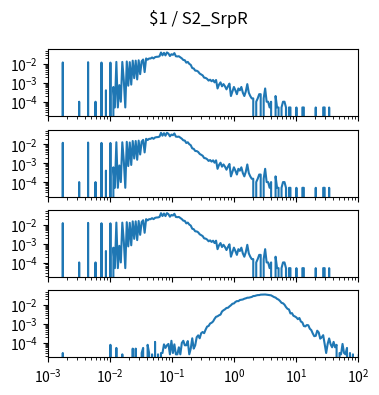

The matplotlib source for this figure: (Note: this script raises an exception after producing the figure.)
import matplotlib.pyplot as plt
import numpy as np

num_plots = 4

fig, ax = plt.subplots(num_plots, 1, sharex=True, sharey=True)
fig.set_size_inches(4, 1*num_plots)

fig.suptitle("$1 / S2_SrpR")

for a in ax:
    a.set_xscale('log')
    a.set_yscale('log')
    a.set_xlim(1.000000e-03, 1.000000e+02)

ax[0].plot([1.000000e-03,1.056818e-03,1.116863e-03,1.180321e-03,1.247384e-03,1.318257e-03,1.393157e-03,1.472313e-03,1.555966e-03,1.644372e-03,1.737801e-03,1.836538e-03,1.940886e-03,2.051162e-03,2.167704e-03,2.290868e-03,2.421029e-03,2.558586e-03,2.703958e-03,2.857591e-03,3.019952e-03,3.191538e-03,3.372873e-03,3.564511e-03,3.767038e-03,3.981072e-03,4.207266e-03,4.446313e-03,4.698941e-03,4.965923e-03,5.248075e-03,5.546257e-03,5.861382e-03,6.194411e-03,6.546362e-03,6.918310e-03,7.311391e-03,7.726806e-03,8.165824e-03,8.629785e-03,9.120108e-03,9.638290e-03,1.018591e-02,1.076465e-02,1.137627e-02,1.202264e-02,1.270574e-02,1.342765e-02,1.419058e-02,1.499685e-02,1.584893e-02,1.674943e-02,1.770109e-02,1.870682e-02,1.976970e-02,2.089296e-02,2.208005e-02,2.333458e-02,2.466039e-02,2.606154e-02,2.754229e-02,2.910717e-02,3.076097e-02,3.250873e-02,3.435579e-02,3.630781e-02,3.837072e-02,4.055085e-02,4.285485e-02,4.528976e-02,4.786301e-02,5.058247e-02,5.345644e-02,5.649370e-02,5.970353e-02,6.309573e-02,6.668068e-02,7.046931e-02,7.447320e-02,7.870458e-02,8.317638e-02,8.790225e-02,9.289664e-02,9.817479e-02,1.037528e-01,1.096478e-01,1.158777e-01,1.224616e-01,1.294196e-01,1.367729e-01,1.445440e-01,1.527566e-01,1.614359e-01,1.706082e-01,1.803018e-01,1.905461e-01,2.013724e-01,2.128139e-01,2.249055e-01,2.376840e-01,2.511886e-01,2.654606e-01,2.805434e-01,2.964831e-01,3.133286e-01,3.311311e-01,3.499452e-01,3.698282e-01,3.908409e-01,4.130475e-01,4.365158e-01,4.613176e-01,4.875285e-01,5.152286e-01,5.445027e-01,5.754399e-01,6.081350e-01,6.426877e-01,6.792036e-01,7.177943e-01,7.585776e-01,8.016781e-01,8.472274e-01,8.953648e-01,9.462372e-01,1.000000e+00,1.056818e+00,1.116863e+00,1.180321e+00,1.247384e+00,1.318257e+00,1.393157e+00,1.472313e+00,1.555966e+00,1.644372e+00,1.737801e+00,1.836538e+00,1.940886e+00,2.051162e+00,2.167704e+00,2.290868e+00,2.421029e+00,2.558586e+00,2.703958e+00,2.857591e+00,3.019952e+00,3.191538e+00,3.372873e+00,3.564511e+00,3.767038e+00,3.981072e+00,4.207266e+00,4.446313e+00,4.698941e+00,4.965923e+00,5.248075e+00,5.546257e+00,5.861382e+00,6.194411e+00,6.546362e+00,6.918310e+00,7.311391e+00,7.726806e+00,8.165824e+00,8.629785e+00,9.120108e+00,9.638290e+00,1.018591e+01,1.076465e+01,1.137627e+01,1.202264e+01,1.270574e+01,1.342765e+01,1.419058e+01,1.499685e+01,1.584893e+01,1.674943e+01,1.770109e+01,1.870682e+01,1.976970e+01,2.089296e+01,2.208005e+01,2.333458e+01,2.466039e+01,2.606154e+01,2.754229e+01,2.910717e+01,3.076097e+01,3.250873e+01,3.435579e+01,3.630781e+01,3.837072e+01,4.055085e+01,4.285485e+01,4.528976e+01,4.786301e+01,5.058247e+01,5.345644e+01,5.649370e+01,5.970353e+01,6.309573e+01,6.668068e+01,7.046931e+01,7.447320e+01,7.870458e+01,8.317638e+01,8.790225e+01,9.289664e+01,9.817479e+01,1.037528e+02,1.096478e+02,1.158777e+02,1.224616e+02,1.294196e+02,1.367729e+02,1.445440e+02,1.527566e+02,1.614359e+02,1.706082e+02,1.803018e+02,1.905461e+02,2.013724e+02,2.128139e+02,2.249055e+02,2.376840e+02,2.511886e+02,2.654606e+02,2.805434e+02,2.964831e+02,3.133286e+02,3.311311e+02,3.499452e+02,3.698282e+02,3.908409e+02,4.130475e+02,4.365158e+02,4.613176e+02,4.875285e+02,5.152286e+02,5.445027e+02,5.754399e+02,6.081350e+02,6.426877e+02,6.792036e+02,7.177943e+02,7.585776e+02,8.016781e+02,8.472274e+02,8.953648e+02,9.462372e+02,], [0.000000e+00,0.000000e+00,0.000000e+00,0.000000e+00,0.000000e+00,0.000000e+00,0.000000e+00,0.000000e+00,0.000000e+00,0.000000e+00,1.205314e-02,0.000000e+00,0.000000e+00,0.000000e+00,0.000000e+00,0.000000e+00,0.000000e+00,0.000000e+00,0.000000e+00,0.000000e+00,0.000000e+00,1.025799e-04,0.000000e+00,0.000000e+00,0.000000e+00,0.000000e+00,0.000000e+00,1.241217e-02,0.000000e+00,0.000000e+00,0.000000e+00,0.000000e+00,1.025799e-04,0.000000e+00,0.000000e+00,0.000000e+00,1.189927e-02,0.000000e+00,0.000000e+00,4.103195e-04,0.000000e+00,0.000000e+00,1.179669e-02,0.000000e+00,6.154793e-04,5.128994e-05,1.287378e-02,5.128994e-05,7.693491e-04,1.025799e-04,1.282249e-02,1.384828e-03,5.128994e-05,1.354054e-02,7.180592e-04,1.251475e-02,8.206391e-04,1.497666e-02,1.795148e-03,1.497666e-02,1.538698e-03,1.564343e-02,2.923527e-03,1.379699e-02,1.718213e-02,3.744166e-03,1.954147e-02,1.682310e-02,1.949018e-02,1.954147e-02,2.205468e-02,1.959276e-02,2.287531e-02,2.390111e-02,2.410627e-02,2.554239e-02,4.026260e-02,2.856850e-02,3.862133e-02,2.836334e-02,4.067292e-02,3.574909e-02,2.631174e-02,3.262040e-02,3.031236e-02,3.739037e-02,2.554239e-02,2.487562e-02,2.559368e-02,2.241370e-02,1.969534e-02,1.625891e-02,1.579730e-02,1.174540e-02,1.287378e-02,1.015541e-02,8.975740e-03,6.103503e-03,5.795763e-03,4.462225e-03,4.410935e-03,3.949326e-03,3.128686e-03,2.820947e-03,2.513207e-03,1.897728e-03,1.846438e-03,1.641278e-03,1.333538e-03,1.487408e-03,1.230959e-03,1.436118e-03,1.077089e-03,1.436118e-03,5.128994e-04,8.206391e-04,1.077089e-03,6.667692e-04,8.719290e-04,6.667692e-04,4.616095e-04,6.667692e-04,9.232190e-04,2.051598e-04,3.590296e-04,6.154793e-04,4.103195e-04,2.564497e-04,5.128994e-04,4.103195e-04,6.154793e-04,3.077397e-04,2.051598e-04,3.590296e-04,8.719290e-04,3.077397e-04,2.051598e-04,1.538698e-04,1.538698e-04,0.000000e+00,1.025799e-04,1.538698e-04,2.564497e-04,2.564497e-04,0.000000e+00,1.538698e-04,5.128994e-04,1.025799e-04,1.025799e-04,5.128994e-05,1.025799e-04,0.000000e+00,0.000000e+00,2.051598e-04,5.128994e-05,5.128994e-05,0.000000e+00,5.128994e-05,1.025799e-04,1.025799e-04,5.128994e-05,0.000000e+00,5.128994e-05,5.128994e-05,0.000000e+00,0.000000e+00,0.000000e+00,5.128994e-05,0.000000e+00,0.000000e+00,0.000000e+00,5.128994e-05,5.128994e-05,0.000000e+00,0.000000e+00,0.000000e+00,0.000000e+00,0.000000e+00,0.000000e+00,0.000000e+00,5.128994e-05,0.000000e+00,0.000000e+00,0.000000e+00,0.000000e+00,5.128994e-05,5.128994e-05,0.000000e+00,0.000000e+00,5.128994e-05,0.000000e+00,0.000000e+00,0.000000e+00,0.000000e+00,0.000000e+00,0.000000e+00,0.000000e+00,0.000000e+00,0.000000e+00,0.000000e+00,0.000000e+00,0.000000e+00,0.000000e+00,0.000000e+00,0.000000e+00,0.000000e+00,0.000000e+00,0.000000e+00,0.000000e+00,0.000000e+00,0.000000e+00,0.000000e+00,0.000000e+00,0.000000e+00,0.000000e+00,0.000000e+00,0.000000e+00,0.000000e+00,0.000000e+00,0.000000e+00,0.000000e+00,0.000000e+00,0.000000e+00,0.000000e+00,0.000000e+00,0.000000e+00,0.000000e+00,0.000000e+00,0.000000e+00,0.000000e+00,0.000000e+00,0.000000e+00,0.000000e+00,0.000000e+00,0.000000e+00,0.000000e+00,0.000000e+00,0.000000e+00,0.000000e+00,0.000000e+00,0.000000e+00,0.000000e+00,0.000000e+00,0.000000e+00,0.000000e+00,0.000000e+00,0.000000e+00,0.000000e+00,0.000000e+00,0.000000e+00,])
ax[1].plot([1.000000e-03,1.056818e-03,1.116863e-03,1.180321e-03,1.247384e-03,1.318257e-03,1.393157e-03,1.472313e-03,1.555966e-03,1.644372e-03,1.737801e-03,1.836538e-03,1.940886e-03,2.051162e-03,2.167704e-03,2.290868e-03,2.421029e-03,2.558586e-03,2.703958e-03,2.857591e-03,3.019952e-03,3.191538e-03,3.372873e-03,3.564511e-03,3.767038e-03,3.981072e-03,4.207266e-03,4.446313e-03,4.698941e-03,4.965923e-03,5.248075e-03,5.546257e-03,5.861382e-03,6.194411e-03,6.546362e-03,6.918310e-03,7.311391e-03,7.726806e-03,8.165824e-03,8.629785e-03,9.120108e-03,9.638290e-03,1.018591e-02,1.076465e-02,1.137627e-02,1.202264e-02,1.270574e-02,1.342765e-02,1.419058e-02,1.499685e-02,1.584893e-02,1.674943e-02,1.770109e-02,1.870682e-02,1.976970e-02,2.089296e-02,2.208005e-02,2.333458e-02,2.466039e-02,2.606154e-02,2.754229e-02,2.910717e-02,3.076097e-02,3.250873e-02,3.435579e-02,3.630781e-02,3.837072e-02,4.055085e-02,4.285485e-02,4.528976e-02,4.786301e-02,5.058247e-02,5.345644e-02,5.649370e-02,5.970353e-02,6.309573e-02,6.668068e-02,7.046931e-02,7.447320e-02,7.870458e-02,8.317638e-02,8.790225e-02,9.289664e-02,9.817479e-02,1.037528e-01,1.096478e-01,1.158777e-01,1.224616e-01,1.294196e-01,1.367729e-01,1.445440e-01,1.527566e-01,1.614359e-01,1.706082e-01,1.803018e-01,1.905461e-01,2.013724e-01,2.128139e-01,2.249055e-01,2.376840e-01,2.511886e-01,2.654606e-01,2.805434e-01,2.964831e-01,3.133286e-01,3.311311e-01,3.499452e-01,3.698282e-01,3.908409e-01,4.130475e-01,4.365158e-01,4.613176e-01,4.875285e-01,5.152286e-01,5.445027e-01,5.754399e-01,6.081350e-01,6.426877e-01,6.792036e-01,7.177943e-01,7.585776e-01,8.016781e-01,8.472274e-01,8.953648e-01,9.462372e-01,1.000000e+00,1.056818e+00,1.116863e+00,1.180321e+00,1.247384e+00,1.318257e+00,1.393157e+00,1.472313e+00,1.555966e+00,1.644372e+00,1.737801e+00,1.836538e+00,1.940886e+00,2.051162e+00,2.167704e+00,2.290868e+00,2.421029e+00,2.558586e+00,2.703958e+00,2.857591e+00,3.019952e+00,3.191538e+00,3.372873e+00,3.564511e+00,3.767038e+00,3.981072e+00,4.207266e+00,4.446313e+00,4.698941e+00,4.965923e+00,5.248075e+00,5.546257e+00,5.861382e+00,6.194411e+00,6.546362e+00,6.918310e+00,7.311391e+00,7.726806e+00,8.165824e+00,8.629785e+00,9.120108e+00,9.638290e+00,1.018591e+01,1.076465e+01,1.137627e+01,1.202264e+01,1.270574e+01,1.342765e+01,1.419058e+01,1.499685e+01,1.584893e+01,1.674943e+01,1.770109e+01,1.870682e+01,1.976970e+01,2.089296e+01,2.208005e+01,2.333458e+01,2.466039e+01,2.606154e+01,2.754229e+01,2.910717e+01,3.076097e+01,3.250873e+01,3.435579e+01,3.630781e+01,3.837072e+01,4.055085e+01,4.285485e+01,4.528976e+01,4.786301e+01,5.058247e+01,5.345644e+01,5.649370e+01,5.970353e+01,6.309573e+01,6.668068e+01,7.046931e+01,7.447320e+01,7.870458e+01,8.317638e+01,8.790225e+01,9.289664e+01,9.817479e+01,1.037528e+02,1.096478e+02,1.158777e+02,1.224616e+02,1.294196e+02,1.367729e+02,1.445440e+02,1.527566e+02,1.614359e+02,1.706082e+02,1.803018e+02,1.905461e+02,2.013724e+02,2.128139e+02,2.249055e+02,2.376840e+02,2.511886e+02,2.654606e+02,2.805434e+02,2.964831e+02,3.133286e+02,3.311311e+02,3.499452e+02,3.698282e+02,3.908409e+02,4.130475e+02,4.365158e+02,4.613176e+02,4.875285e+02,5.152286e+02,5.445027e+02,5.754399e+02,6.081350e+02,6.426877e+02,6.792036e+02,7.177943e+02,7.585776e+02,8.016781e+02,8.472274e+02,8.953648e+02,9.462372e+02,], [0.000000e+00,0.000000e+00,0.000000e+00,0.000000e+00,0.000000e+00,0.000000e+00,0.000000e+00,0.000000e+00,0.000000e+00,0.000000e+00,1.205314e-02,0.000000e+00,0.000000e+00,0.000000e+00,0.000000e+00,0.000000e+00,0.000000e+00,0.000000e+00,0.000000e+00,0.000000e+00,0.000000e+00,1.025799e-04,0.000000e+00,0.000000e+00,0.000000e+00,0.000000e+00,0.000000e+00,1.241217e-02,0.000000e+00,0.000000e+00,0.000000e+00,0.000000e+00,1.025799e-04,0.000000e+00,0.000000e+00,0.000000e+00,1.189927e-02,0.000000e+00,0.000000e+00,4.103195e-04,0.000000e+00,0.000000e+00,1.179669e-02,0.000000e+00,6.154793e-04,5.128994e-05,1.287378e-02,5.128994e-05,7.693491e-04,1.025799e-04,1.282249e-02,1.384828e-03,5.128994e-05,1.354054e-02,7.180592e-04,1.251475e-02,8.206391e-04,1.497666e-02,1.795148e-03,1.497666e-02,1.538698e-03,1.564343e-02,2.923527e-03,1.379699e-02,1.718213e-02,3.744166e-03,1.954147e-02,1.682310e-02,1.949018e-02,1.954147e-02,2.205468e-02,1.959276e-02,2.287531e-02,2.390111e-02,2.410627e-02,2.554239e-02,4.026260e-02,2.856850e-02,3.862133e-02,2.836334e-02,4.067292e-02,3.574909e-02,2.631174e-02,3.262040e-02,3.031236e-02,3.739037e-02,2.554239e-02,2.487562e-02,2.559368e-02,2.241370e-02,1.969534e-02,1.625891e-02,1.579730e-02,1.174540e-02,1.287378e-02,1.015541e-02,8.975740e-03,6.103503e-03,5.795763e-03,4.462225e-03,4.410935e-03,3.949326e-03,3.128686e-03,2.820947e-03,2.513207e-03,1.897728e-03,1.846438e-03,1.641278e-03,1.333538e-03,1.487408e-03,1.230959e-03,1.436118e-03,1.077089e-03,1.436118e-03,5.128994e-04,8.206391e-04,1.077089e-03,6.667692e-04,8.719290e-04,6.667692e-04,4.616095e-04,6.667692e-04,9.232190e-04,2.051598e-04,3.590296e-04,6.154793e-04,4.103195e-04,2.564497e-04,5.128994e-04,4.103195e-04,6.154793e-04,3.077397e-04,2.051598e-04,3.590296e-04,8.719290e-04,3.077397e-04,2.051598e-04,1.538698e-04,1.538698e-04,0.000000e+00,1.025799e-04,1.538698e-04,2.564497e-04,2.564497e-04,0.000000e+00,1.538698e-04,5.128994e-04,1.025799e-04,1.025799e-04,5.128994e-05,1.025799e-04,0.000000e+00,0.000000e+00,2.051598e-04,5.128994e-05,5.128994e-05,0.000000e+00,5.128994e-05,1.025799e-04,1.025799e-04,5.128994e-05,0.000000e+00,5.128994e-05,5.128994e-05,0.000000e+00,0.000000e+00,0.000000e+00,5.128994e-05,0.000000e+00,0.000000e+00,0.000000e+00,5.128994e-05,5.128994e-05,0.000000e+00,0.000000e+00,0.000000e+00,0.000000e+00,0.000000e+00,0.000000e+00,0.000000e+00,5.128994e-05,0.000000e+00,0.000000e+00,0.000000e+00,0.000000e+00,5.128994e-05,5.128994e-05,0.000000e+00,0.000000e+00,5.128994e-05,0.000000e+00,0.000000e+00,0.000000e+00,0.000000e+00,0.000000e+00,0.000000e+00,0.000000e+00,0.000000e+00,0.000000e+00,0.000000e+00,0.000000e+00,0.000000e+00,0.000000e+00,0.000000e+00,0.000000e+00,0.000000e+00,0.000000e+00,0.000000e+00,0.000000e+00,0.000000e+00,0.000000e+00,0.000000e+00,0.000000e+00,0.000000e+00,0.000000e+00,0.000000e+00,0.000000e+00,0.000000e+00,0.000000e+00,0.000000e+00,0.000000e+00,0.000000e+00,0.000000e+00,0.000000e+00,0.000000e+00,0.000000e+00,0.000000e+00,0.000000e+00,0.000000e+00,0.000000e+00,0.000000e+00,0.000000e+00,0.000000e+00,0.000000e+00,0.000000e+00,0.000000e+00,0.000000e+00,0.000000e+00,0.000000e+00,0.000000e+00,0.000000e+00,0.000000e+00,0.000000e+00,0.000000e+00,0.000000e+00,0.000000e+00,0.000000e+00,0.000000e+00,0.000000e+00,0.000000e+00,])
ax[2].plot([1.000000e-03,1.056818e-03,1.116863e-03,1.180321e-03,1.247384e-03,1.318257e-03,1.393157e-03,1.472313e-03,1.555966e-03,1.644372e-03,1.737801e-03,1.836538e-03,1.940886e-03,2.051162e-03,2.167704e-03,2.290868e-03,2.421029e-03,2.558586e-03,2.703958e-03,2.857591e-03,3.019952e-03,3.191538e-03,3.372873e-03,3.564511e-03,3.767038e-03,3.981072e-03,4.207266e-03,4.446313e-03,4.698941e-03,4.965923e-03,5.248075e-03,5.546257e-03,5.861382e-03,6.194411e-03,6.546362e-03,6.918310e-03,7.311391e-03,7.726806e-03,8.165824e-03,8.629785e-03,9.120108e-03,9.638290e-03,1.018591e-02,1.076465e-02,1.137627e-02,1.202264e-02,1.270574e-02,1.342765e-02,1.419058e-02,1.499685e-02,1.584893e-02,1.674943e-02,1.770109e-02,1.870682e-02,1.976970e-02,2.089296e-02,2.208005e-02,2.333458e-02,2.466039e-02,2.606154e-02,2.754229e-02,2.910717e-02,3.076097e-02,3.250873e-02,3.435579e-02,3.630781e-02,3.837072e-02,4.055085e-02,4.285485e-02,4.528976e-02,4.786301e-02,5.058247e-02,5.345644e-02,5.649370e-02,5.970353e-02,6.309573e-02,6.668068e-02,7.046931e-02,7.447320e-02,7.870458e-02,8.317638e-02,8.790225e-02,9.289664e-02,9.817479e-02,1.037528e-01,1.096478e-01,1.158777e-01,1.224616e-01,1.294196e-01,1.367729e-01,1.445440e-01,1.527566e-01,1.614359e-01,1.706082e-01,1.803018e-01,1.905461e-01,2.013724e-01,2.128139e-01,2.249055e-01,2.376840e-01,2.511886e-01,2.654606e-01,2.805434e-01,2.964831e-01,3.133286e-01,3.311311e-01,3.499452e-01,3.698282e-01,3.908409e-01,4.130475e-01,4.365158e-01,4.613176e-01,4.875285e-01,5.152286e-01,5.445027e-01,5.754399e-01,6.081350e-01,6.426877e-01,6.792036e-01,7.177943e-01,7.585776e-01,8.016781e-01,8.472274e-01,8.953648e-01,9.462372e-01,1.000000e+00,1.056818e+00,1.116863e+00,1.180321e+00,1.247384e+00,1.318257e+00,1.393157e+00,1.472313e+00,1.555966e+00,1.644372e+00,1.737801e+00,1.836538e+00,1.940886e+00,2.051162e+00,2.167704e+00,2.290868e+00,2.421029e+00,2.558586e+00,2.703958e+00,2.857591e+00,3.019952e+00,3.191538e+00,3.372873e+00,3.564511e+00,3.767038e+00,3.981072e+00,4.207266e+00,4.446313e+00,4.698941e+00,4.965923e+00,5.248075e+00,5.546257e+00,5.861382e+00,6.194411e+00,6.546362e+00,6.918310e+00,7.311391e+00,7.726806e+00,8.165824e+00,8.629785e+00,9.120108e+00,9.638290e+00,1.018591e+01,1.076465e+01,1.137627e+01,1.202264e+01,1.270574e+01,1.342765e+01,1.419058e+01,1.499685e+01,1.584893e+01,1.674943e+01,1.770109e+01,1.870682e+01,1.976970e+01,2.089296e+01,2.208005e+01,2.333458e+01,2.466039e+01,2.606154e+01,2.754229e+01,2.910717e+01,3.076097e+01,3.250873e+01,3.435579e+01,3.630781e+01,3.837072e+01,4.055085e+01,4.285485e+01,4.528976e+01,4.786301e+01,5.058247e+01,5.345644e+01,5.649370e+01,5.970353e+01,6.309573e+01,6.668068e+01,7.046931e+01,7.447320e+01,7.870458e+01,8.317638e+01,8.790225e+01,9.289664e+01,9.817479e+01,1.037528e+02,1.096478e+02,1.158777e+02,1.224616e+02,1.294196e+02,1.367729e+02,1.445440e+02,1.527566e+02,1.614359e+02,1.706082e+02,1.803018e+02,1.905461e+02,2.013724e+02,2.128139e+02,2.249055e+02,2.376840e+02,2.511886e+02,2.654606e+02,2.805434e+02,2.964831e+02,3.133286e+02,3.311311e+02,3.499452e+02,3.698282e+02,3.908409e+02,4.130475e+02,4.365158e+02,4.613176e+02,4.875285e+02,5.152286e+02,5.445027e+02,5.754399e+02,6.081350e+02,6.426877e+02,6.792036e+02,7.177943e+02,7.585776e+02,8.016781e+02,8.472274e+02,8.953648e+02,9.462372e+02,], [0.000000e+00,0.000000e+00,0.000000e+00,0.000000e+00,0.000000e+00,0.000000e+00,0.000000e+00,0.000000e+00,0.000000e+00,0.000000e+00,1.205314e-02,0.000000e+00,0.000000e+00,0.000000e+00,0.000000e+00,0.000000e+00,0.000000e+00,0.000000e+00,0.000000e+00,0.000000e+00,0.000000e+00,1.025799e-04,0.000000e+00,0.000000e+00,0.000000e+00,0.000000e+00,0.000000e+00,1.241217e-02,0.000000e+00,0.000000e+00,0.000000e+00,0.000000e+00,1.025799e-04,0.000000e+00,0.000000e+00,0.000000e+00,1.189927e-02,0.000000e+00,0.000000e+00,4.103195e-04,0.000000e+00,0.000000e+00,1.179669e-02,0.000000e+00,6.154793e-04,5.128994e-05,1.287378e-02,5.128994e-05,7.693491e-04,1.025799e-04,1.282249e-02,1.384828e-03,5.128994e-05,1.354054e-02,7.180592e-04,1.251475e-02,8.206391e-04,1.497666e-02,1.795148e-03,1.497666e-02,1.538698e-03,1.564343e-02,2.923527e-03,1.379699e-02,1.718213e-02,3.744166e-03,1.954147e-02,1.682310e-02,1.949018e-02,1.954147e-02,2.205468e-02,1.959276e-02,2.287531e-02,2.390111e-02,2.410627e-02,2.554239e-02,4.026260e-02,2.856850e-02,3.862133e-02,2.836334e-02,4.067292e-02,3.574909e-02,2.631174e-02,3.262040e-02,3.031236e-02,3.739037e-02,2.554239e-02,2.487562e-02,2.559368e-02,2.241370e-02,1.969534e-02,1.625891e-02,1.579730e-02,1.174540e-02,1.287378e-02,1.015541e-02,8.975740e-03,6.103503e-03,5.795763e-03,4.462225e-03,4.410935e-03,3.949326e-03,3.128686e-03,2.820947e-03,2.513207e-03,1.897728e-03,1.846438e-03,1.641278e-03,1.333538e-03,1.487408e-03,1.230959e-03,1.436118e-03,1.077089e-03,1.436118e-03,5.128994e-04,8.206391e-04,1.077089e-03,6.667692e-04,8.719290e-04,6.667692e-04,4.616095e-04,6.667692e-04,9.232190e-04,2.051598e-04,3.590296e-04,6.154793e-04,4.103195e-04,2.564497e-04,5.128994e-04,4.103195e-04,6.154793e-04,3.077397e-04,2.051598e-04,3.590296e-04,8.719290e-04,3.077397e-04,2.051598e-04,1.538698e-04,1.538698e-04,0.000000e+00,1.025799e-04,1.538698e-04,2.564497e-04,2.564497e-04,0.000000e+00,1.538698e-04,5.128994e-04,1.025799e-04,1.025799e-04,5.128994e-05,1.025799e-04,0.000000e+00,0.000000e+00,2.051598e-04,5.128994e-05,5.128994e-05,0.000000e+00,5.128994e-05,1.025799e-04,1.025799e-04,5.128994e-05,0.000000e+00,5.128994e-05,5.128994e-05,0.000000e+00,0.000000e+00,0.000000e+00,5.128994e-05,0.000000e+00,0.000000e+00,0.000000e+00,5.128994e-05,5.128994e-05,0.000000e+00,0.000000e+00,0.000000e+00,0.000000e+00,0.000000e+00,0.000000e+00,0.000000e+00,5.128994e-05,0.000000e+00,0.000000e+00,0.000000e+00,0.000000e+00,5.128994e-05,5.128994e-05,0.000000e+00,0.000000e+00,5.128994e-05,0.000000e+00,0.000000e+00,0.000000e+00,0.000000e+00,0.000000e+00,0.000000e+00,0.000000e+00,0.000000e+00,0.000000e+00,0.000000e+00,0.000000e+00,0.000000e+00,0.000000e+00,0.000000e+00,0.000000e+00,0.000000e+00,0.000000e+00,0.000000e+00,0.000000e+00,0.000000e+00,0.000000e+00,0.000000e+00,0.000000e+00,0.000000e+00,0.000000e+00,0.000000e+00,0.000000e+00,0.000000e+00,0.000000e+00,0.000000e+00,0.000000e+00,0.000000e+00,0.000000e+00,0.000000e+00,0.000000e+00,0.000000e+00,0.000000e+00,0.000000e+00,0.000000e+00,0.000000e+00,0.000000e+00,0.000000e+00,0.000000e+00,0.000000e+00,0.000000e+00,0.000000e+00,0.000000e+00,0.000000e+00,0.000000e+00,0.000000e+00,0.000000e+00,0.000000e+00,0.000000e+00,0.000000e+00,0.000000e+00,0.000000e+00,0.000000e+00,0.000000e+00,0.000000e+00,0.000000e+00,])
ax[3].plot([1.000000e-03,1.056818e-03,1.116863e-03,1.180321e-03,1.247384e-03,1.318257e-03,1.393157e-03,1.472313e-03,1.555966e-03,1.644372e-03,1.737801e-03,1.836538e-03,1.940886e-03,2.051162e-03,2.167704e-03,2.290868e-03,2.421029e-03,2.558586e-03,2.703958e-03,2.857591e-03,3.019952e-03,3.191538e-03,3.372873e-03,3.564511e-03,3.767038e-03,3.981072e-03,4.207266e-03,4.446313e-03,4.698941e-03,4.965923e-03,5.248075e-03,5.546257e-03,5.861382e-03,6.194411e-03,6.546362e-03,6.918310e-03,7.311391e-03,7.726806e-03,8.165824e-03,8.629785e-03,9.120108e-03,9.638290e-03,1.018591e-02,1.076465e-02,1.137627e-02,1.202264e-02,1.270574e-02,1.342765e-02,1.419058e-02,1.499685e-02,1.584893e-02,1.674943e-02,1.770109e-02,1.870682e-02,1.976970e-02,2.089296e-02,2.208005e-02,2.333458e-02,2.466039e-02,2.606154e-02,2.754229e-02,2.910717e-02,3.076097e-02,3.250873e-02,3.435579e-02,3.630781e-02,3.837072e-02,4.055085e-02,4.285485e-02,4.528976e-02,4.786301e-02,5.058247e-02,5.345644e-02,5.649370e-02,5.970353e-02,6.309573e-02,6.668068e-02,7.046931e-02,7.447320e-02,7.870458e-02,8.317638e-02,8.790225e-02,9.289664e-02,9.817479e-02,1.037528e-01,1.096478e-01,1.158777e-01,1.224616e-01,1.294196e-01,1.367729e-01,1.445440e-01,1.527566e-01,1.614359e-01,1.706082e-01,1.803018e-01,1.905461e-01,2.013724e-01,2.128139e-01,2.249055e-01,2.376840e-01,2.511886e-01,2.654606e-01,2.805434e-01,2.964831e-01,3.133286e-01,3.311311e-01,3.499452e-01,3.698282e-01,3.908409e-01,4.130475e-01,4.365158e-01,4.613176e-01,4.875285e-01,5.152286e-01,5.445027e-01,5.754399e-01,6.081350e-01,6.426877e-01,6.792036e-01,7.177943e-01,7.585776e-01,8.016781e-01,8.472274e-01,8.953648e-01,9.462372e-01,1.000000e+00,1.056818e+00,1.116863e+00,1.180321e+00,1.247384e+00,1.318257e+00,1.393157e+00,1.472313e+00,1.555966e+00,1.644372e+00,1.737801e+00,1.836538e+00,1.940886e+00,2.051162e+00,2.167704e+00,2.290868e+00,2.421029e+00,2.558586e+00,2.703958e+00,2.857591e+00,3.019952e+00,3.191538e+00,3.372873e+00,3.564511e+00,3.767038e+00,3.981072e+00,4.207266e+00,4.446313e+00,4.698941e+00,4.965923e+00,5.248075e+00,5.546257e+00,5.861382e+00,6.194411e+00,6.546362e+00,6.918310e+00,7.311391e+00,7.726806e+00,8.165824e+00,8.629785e+00,9.120108e+00,9.638290e+00,1.018591e+01,1.076465e+01,1.137627e+01,1.202264e+01,1.270574e+01,1.342765e+01,1.419058e+01,1.499685e+01,1.584893e+01,1.674943e+01,1.770109e+01,1.870682e+01,1.976970e+01,2.089296e+01,2.208005e+01,2.333458e+01,2.466039e+01,2.606154e+01,2.754229e+01,2.910717e+01,3.076097e+01,3.250873e+01,3.435579e+01,3.630781e+01,3.837072e+01,4.055085e+01,4.285485e+01,4.528976e+01,4.786301e+01,5.058247e+01,5.345644e+01,5.649370e+01,5.970353e+01,6.309573e+01,6.668068e+01,7.046931e+01,7.447320e+01,7.870458e+01,8.317638e+01,8.790225e+01,9.289664e+01,9.817479e+01,1.037528e+02,1.096478e+02,1.158777e+02,1.224616e+02,1.294196e+02,1.367729e+02,1.445440e+02,1.527566e+02,1.614359e+02,1.706082e+02,1.803018e+02,1.905461e+02,2.013724e+02,2.128139e+02,2.249055e+02,2.376840e+02,2.511886e+02,2.654606e+02,2.805434e+02,2.964831e+02,3.133286e+02,3.311311e+02,3.499452e+02,3.698282e+02,3.908409e+02,4.130475e+02,4.365158e+02,4.613176e+02,4.875285e+02,5.152286e+02,5.445027e+02,5.754399e+02,6.081350e+02,6.426877e+02,6.792036e+02,7.177943e+02,7.585776e+02,8.016781e+02,8.472274e+02,8.953648e+02,9.462372e+02,], [0.000000e+00,0.000000e+00,0.000000e+00,0.000000e+00,0.000000e+00,0.000000e+00,0.000000e+00,0.000000e+00,0.000000e+00,0.000000e+00,2.970326e-05,0.000000e+00,0.000000e+00,0.000000e+00,0.000000e+00,0.000000e+00,0.000000e+00,0.000000e+00,0.000000e+00,0.000000e+00,0.000000e+00,0.000000e+00,0.000000e+00,0.000000e+00,0.000000e+00,0.000000e+00,0.000000e+00,0.000000e+00,0.000000e+00,0.000000e+00,0.000000e+00,0.000000e+00,0.000000e+00,0.000000e+00,0.000000e+00,0.000000e+00,0.000000e+00,0.000000e+00,0.000000e+00,0.000000e+00,0.000000e+00,0.000000e+00,8.024452e-05,0.000000e+00,0.000000e+00,0.000000e+00,5.497389e-05,0.000000e+00,0.000000e+00,0.000000e+00,2.527063e-05,0.000000e+00,0.000000e+00,0.000000e+00,0.000000e+00,0.000000e+00,0.000000e+00,5.054126e-05,0.000000e+00,5.054126e-05,0.000000e+00,0.000000e+00,0.000000e+00,2.970326e-05,5.497389e-05,0.000000e+00,0.000000e+00,8.024452e-05,2.970326e-05,0.000000e+00,2.527063e-05,0.000000e+00,1.143804e-04,0.000000e+00,2.527063e-05,0.000000e+00,2.970326e-05,2.970326e-05,8.467715e-05,5.497389e-05,7.581189e-05,8.910979e-05,2.527063e-05,1.307858e-04,2.970326e-05,8.467715e-05,2.527063e-05,2.527063e-05,5.940653e-05,2.527063e-05,1.010825e-04,1.307858e-04,7.581189e-05,7.581189e-05,1.263531e-04,2.527063e-05,5.054126e-05,1.768944e-04,5.054126e-05,7.581189e-05,2.021650e-04,2.527063e-04,1.768944e-04,3.285182e-04,3.790594e-04,3.285182e-04,5.098452e-04,7.328482e-04,7.878221e-04,1.061366e-03,1.162449e-03,1.364614e-03,1.874459e-03,2.400710e-03,2.552334e-03,2.889717e-03,3.137991e-03,4.573984e-03,5.315697e-03,5.943030e-03,6.999964e-03,7.169318e-03,8.449255e-03,9.734950e-03,1.164665e-02,1.210728e-02,1.449159e-02,1.612796e-02,1.597323e-02,1.837527e-02,1.888776e-02,1.961129e-02,2.145380e-02,2.255904e-02,2.427210e-02,2.442902e-02,2.553069e-02,2.665142e-02,2.973877e-02,2.997727e-02,3.191282e-02,3.334077e-02,3.346041e-02,3.520271e-02,3.558570e-02,3.584147e-02,3.593720e-02,3.520344e-02,3.416693e-02,3.325184e-02,3.232483e-02,2.894172e-02,2.622675e-02,2.467729e-02,2.112839e-02,1.934309e-02,1.628187e-02,1.306948e-02,1.233266e-02,1.041922e-02,7.809765e-03,6.332142e-03,5.850675e-03,3.585687e-03,3.762581e-03,2.722510e-03,2.505722e-03,2.220662e-03,1.797276e-03,2.076578e-03,1.351727e-03,1.215183e-03,7.842576e-04,7.501217e-04,8.853401e-04,8.556368e-04,5.674695e-04,4.783597e-04,3.178706e-04,2.287608e-04,2.376261e-04,4.442238e-04,3.595466e-04,1.693543e-04,1.990576e-04,2.584641e-04,8.910979e-05,2.970326e-05,8.910979e-05,1.737869e-04,8.467715e-05,5.940653e-05,1.143804e-04,5.940653e-05,8.024452e-05,0.000000e+00,2.970326e-05,2.527063e-05,8.910979e-05,2.970326e-05,2.527063e-05,5.497389e-05,0.000000e+00,2.970326e-05,0.000000e+00,2.527063e-05,0.000000e+00,0.000000e+00,0.000000e+00,2.527063e-05,0.000000e+00,0.000000e+00,0.000000e+00,0.000000e+00,0.000000e+00,0.000000e+00,0.000000e+00,0.000000e+00,0.000000e+00,0.000000e+00,0.000000e+00,0.000000e+00,0.000000e+00,0.000000e+00,0.000000e+00,0.000000e+00,0.000000e+00,0.000000e+00,0.000000e+00,0.000000e+00,0.000000e+00,0.000000e+00,0.000000e+00,0.000000e+00,0.000000e+00,0.000000e+00,0.000000e+00,0.000000e+00,0.000000e+00,0.000000e+00,0.000000e+00,0.000000e+00,0.000000e+00,0.000000e+00,0.000000e+00,0.000000e+00,0.000000e+00,0.000000e+00,0.000000e+00,0.000000e+00,])


plt.savefig("/root/output/cytometry_plot_$1_S2_SrpR.png", bbox_inches='tight')
